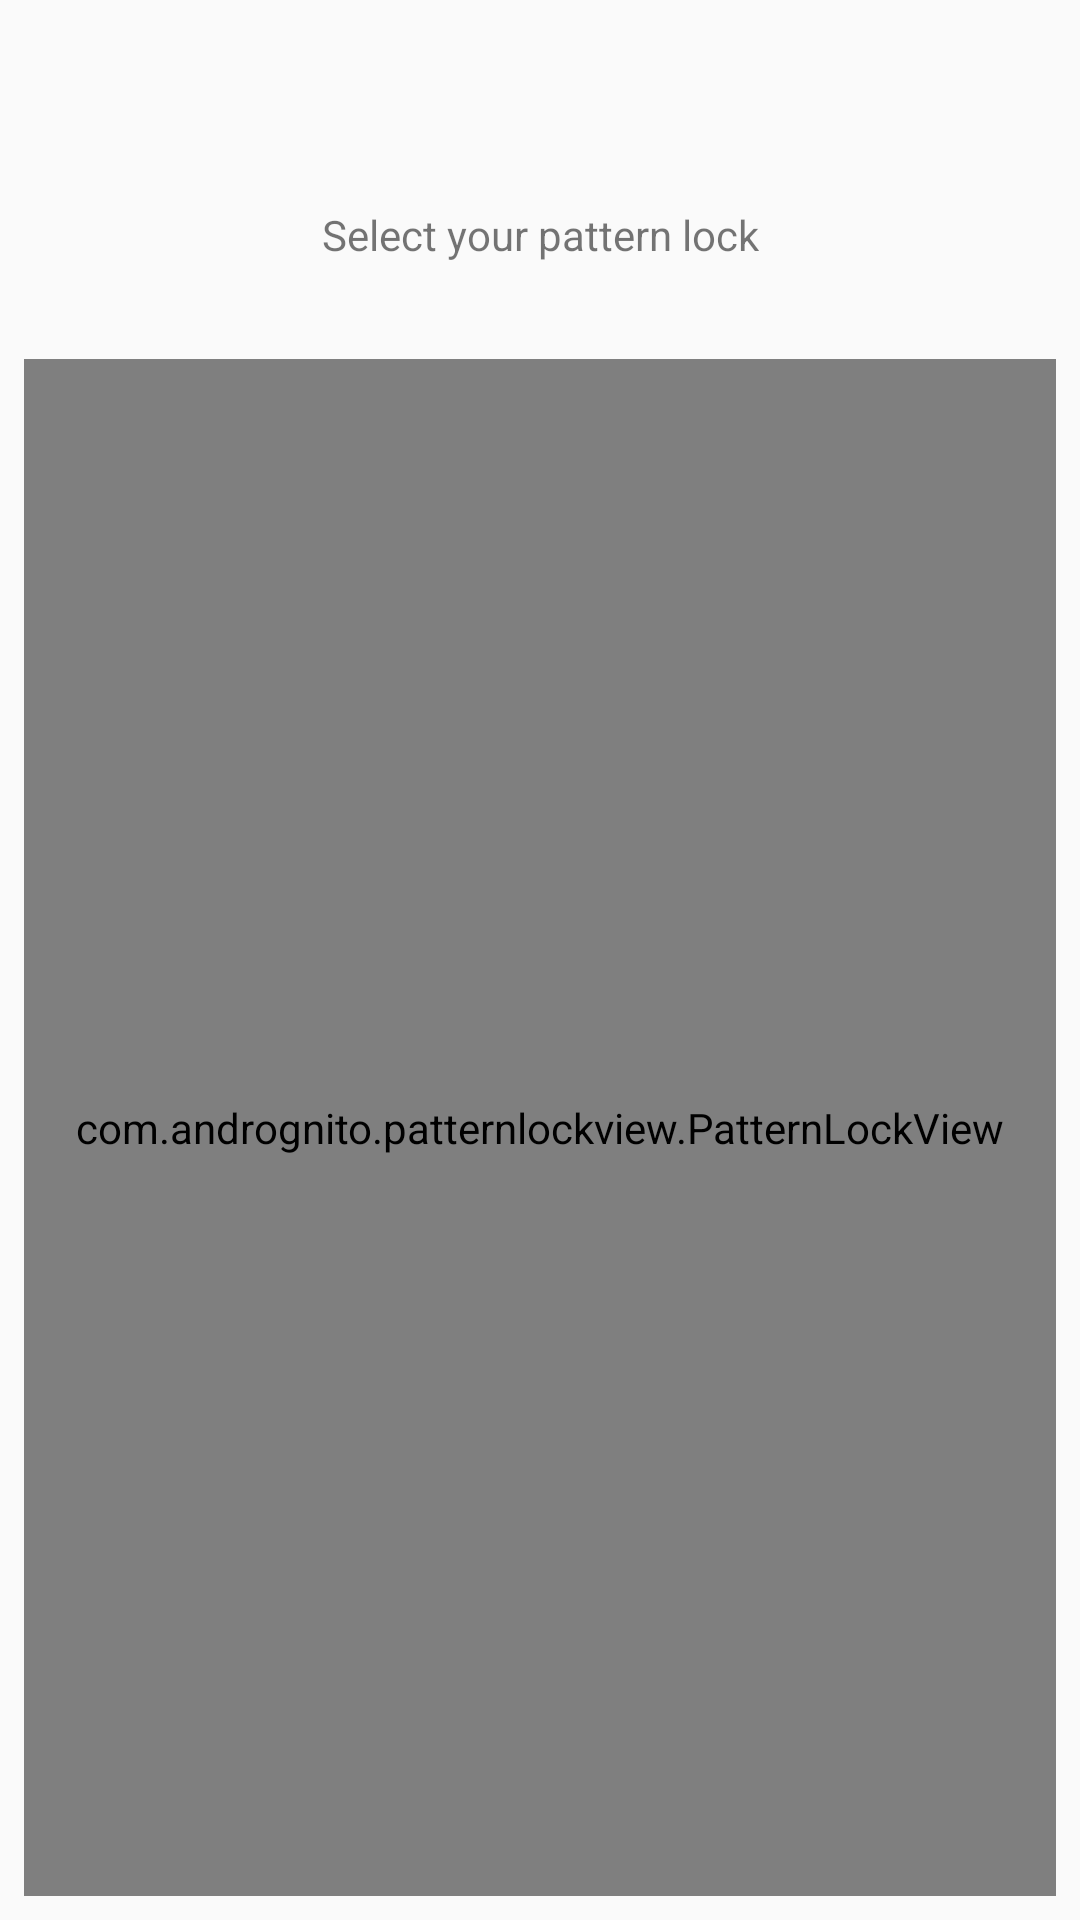

The Android layout XML behind this screen, and the referenced resources:
<!-- AndroidManifest.xml: application theme AppTheme -->
<!-- res/layout/activity_login.xml -->
<?xml version="1.0" encoding="utf-8"?>
<android.support.constraint.ConstraintLayout xmlns:android="http://schemas.android.com/apk/res/android"
    xmlns:app="http://schemas.android.com/apk/res-auto"
    xmlns:tools="http://schemas.android.com/tools"
    android:layout_width="match_parent"
    android:layout_height="match_parent"
    tools:context="com.kubiakpatryk.safely.ui.login.LoginActivity">

    <TextView
        android:id="@+id/login_activity_text_view"
        android:layout_width="wrap_content"
        android:layout_height="wrap_content"
        android:layout_marginBottom="8dp"
        android:layout_marginEnd="8dp"
        android:layout_marginStart="8dp"
        android:layout_marginTop="8dp"
        android:text="@string/patternLock_selectYourPattern"
        android:textAlignment="center"
        android:textSize="@dimen/loginActivity_textView_size"
        app:layout_constraintBottom_toBottomOf="parent"
        app:layout_constraintEnd_toEndOf="parent"
        app:layout_constraintStart_toStartOf="parent"
        app:layout_constraintTop_toTopOf="parent"
        app:layout_constraintVertical_bias="0.100000024" />

    <com.andrognito.patternlockview.PatternLockView
        android:id="@+id/login_activity_pattern_lock_view"
        android:layout_width="0dp"
        android:layout_height="0dp"
        android:layout_marginBottom="8dp"
        android:layout_marginEnd="8dp"
        android:layout_marginStart="8dp"
        android:layout_marginTop="32dp"
        app:layout_constraintBottom_toBottomOf="parent"
        app:layout_constraintEnd_toEndOf="parent"
        app:layout_constraintStart_toStartOf="parent"
        app:layout_constraintTop_toBottomOf="@+id/login_activity_text_view"
        app:correctStateColor="@color/patternCorrect"
        app:normalStateColor="@color/patternNormal"
        app:wrongStateColor="@color/patternWrong"
        app:dotNormalSize="@dimen/loginActivity_patternLock_normalDot_size"
        app:dotSelectedSize="@dimen/loginActivity_patternLock_selectedDot_size"
        app:pathWidth="@dimen/pattern_lock_path_width"/>

</android.support.constraint.ConstraintLayout>
<!-- resources referenced by this layout -->
<resources>
  <dimen name="loginActivity_patternLock_normalDot_size">20dp</dimen>
  <dimen name="loginActivity_patternLock_selectedDot_size">30dp</dimen>
  <dimen name="loginActivity_textView_size">34sp</dimen>
  <string name="patternLock_selectYourPattern">"Select your pattern lock"</string>
  <style name="AppTheme" parent="Theme.AppCompat.Light.NoActionBar">
          
          <item name="colorPrimary">@color/colorPrimary</item>
          <item name="colorPrimaryDark">@color/colorPrimaryDark</item>
          <item name="colorAccent">@color/colorAccent</item>
  
          <item name="android:windowAnimationStyle">@null</item>
      </style>
  <color name="colorPrimary">#3F51B5</color>
  <color name="colorPrimaryDark">#303F9F</color>
  <color name="colorAccent">#ff4081</color>
</resources>
